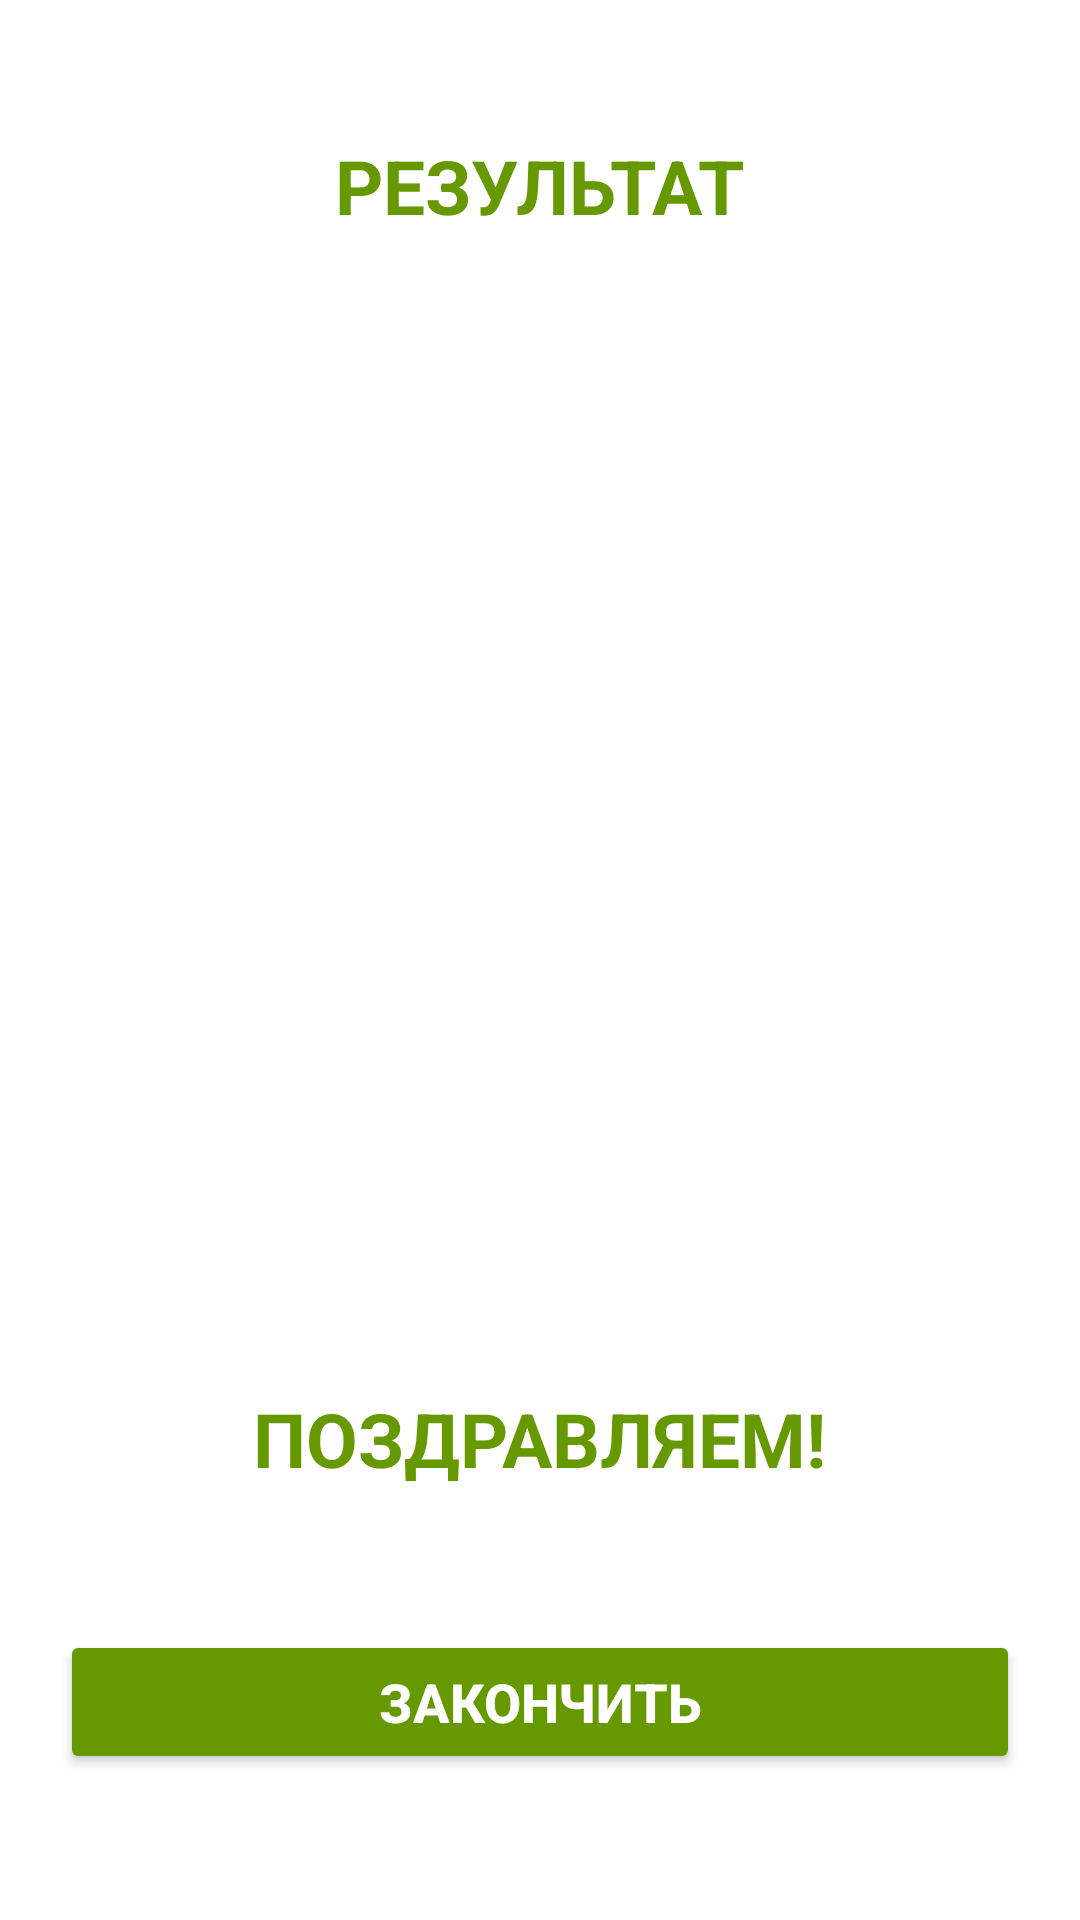

Write the Android layout XML for this screen, with the resource values it uses.
<!-- AndroidManifest.xml: application theme Theme.Game -->
<!-- res/layout/activity_result.xml -->
<?xml version="1.0" encoding="utf-8"?>
<LinearLayout xmlns:android="http://schemas.android.com/apk/res/android"
    xmlns:app="http://schemas.android.com/apk/res-auto"
    xmlns:tools="http://schemas.android.com/tools"
    android:layout_width="match_parent"
    android:layout_height="match_parent"
    android:background="@drawable/bg"
    android:orientation="vertical"
    android:gravity="center_horizontal"
    android:padding="20dp"

    tools:context=".ResultActivity">
    <TextView
        android:id="@+id/tv_result"
        android:layout_width="wrap_content"
        android:layout_height="wrap_content"
        android:layout_marginTop="25dp"
        android:text="РЕЗУЛЬТАТ"
        android:textColor="@android:color/holo_green_dark"
        android:textSize="25sp"
        android:textStyle="bold"/>

    <ImageView
        android:id="@+id/iv_trophy"
        android:layout_width="324dp"
        android:layout_height="368dp"
        android:contentDescription="image"
        android:src="@drawable/trophy" />
    <TextView
        android:id="@+id/tv_congratulations"
        android:layout_width="wrap_content"
        android:layout_height="wrap_content"
        android:layout_marginTop="16dp"
        android:text="ПОЗДРАВЛЯЕМ!"
        android:textColor="@android:color/holo_green_dark"
        android:textSize="25sp"
        android:textStyle="bold"/>
    <TextView
        android:id="@+id/tv_score"
        android:layout_width="wrap_content"
        android:layout_height="wrap_content"
        android:layout_marginTop="10dp"
        android:textColor="@android:color/holo_green_dark"
        android:textSize="20sp"
        android:textStyle="bold"
        tools:text="Ваш результат 0/10" />
    <Button
        android:id="@+id/btn_finish"
        android:layout_width="match_parent"
        android:layout_height="wrap_content"
        android:layout_marginTop="10dp"
        android:backgroundTint="@android:color/holo_green_dark"
        android:text="ЗАКОНЧИТЬ"
        android:textColor="@android:color/white"
        android:textSize="18sp"
        android:textStyle="bold" />

</LinearLayout>
<!-- resources referenced by this layout -->
<resources>
  <style name="Theme.Game" parent="Theme.MaterialComponents.DayNight.DarkActionBar" />
</resources>
